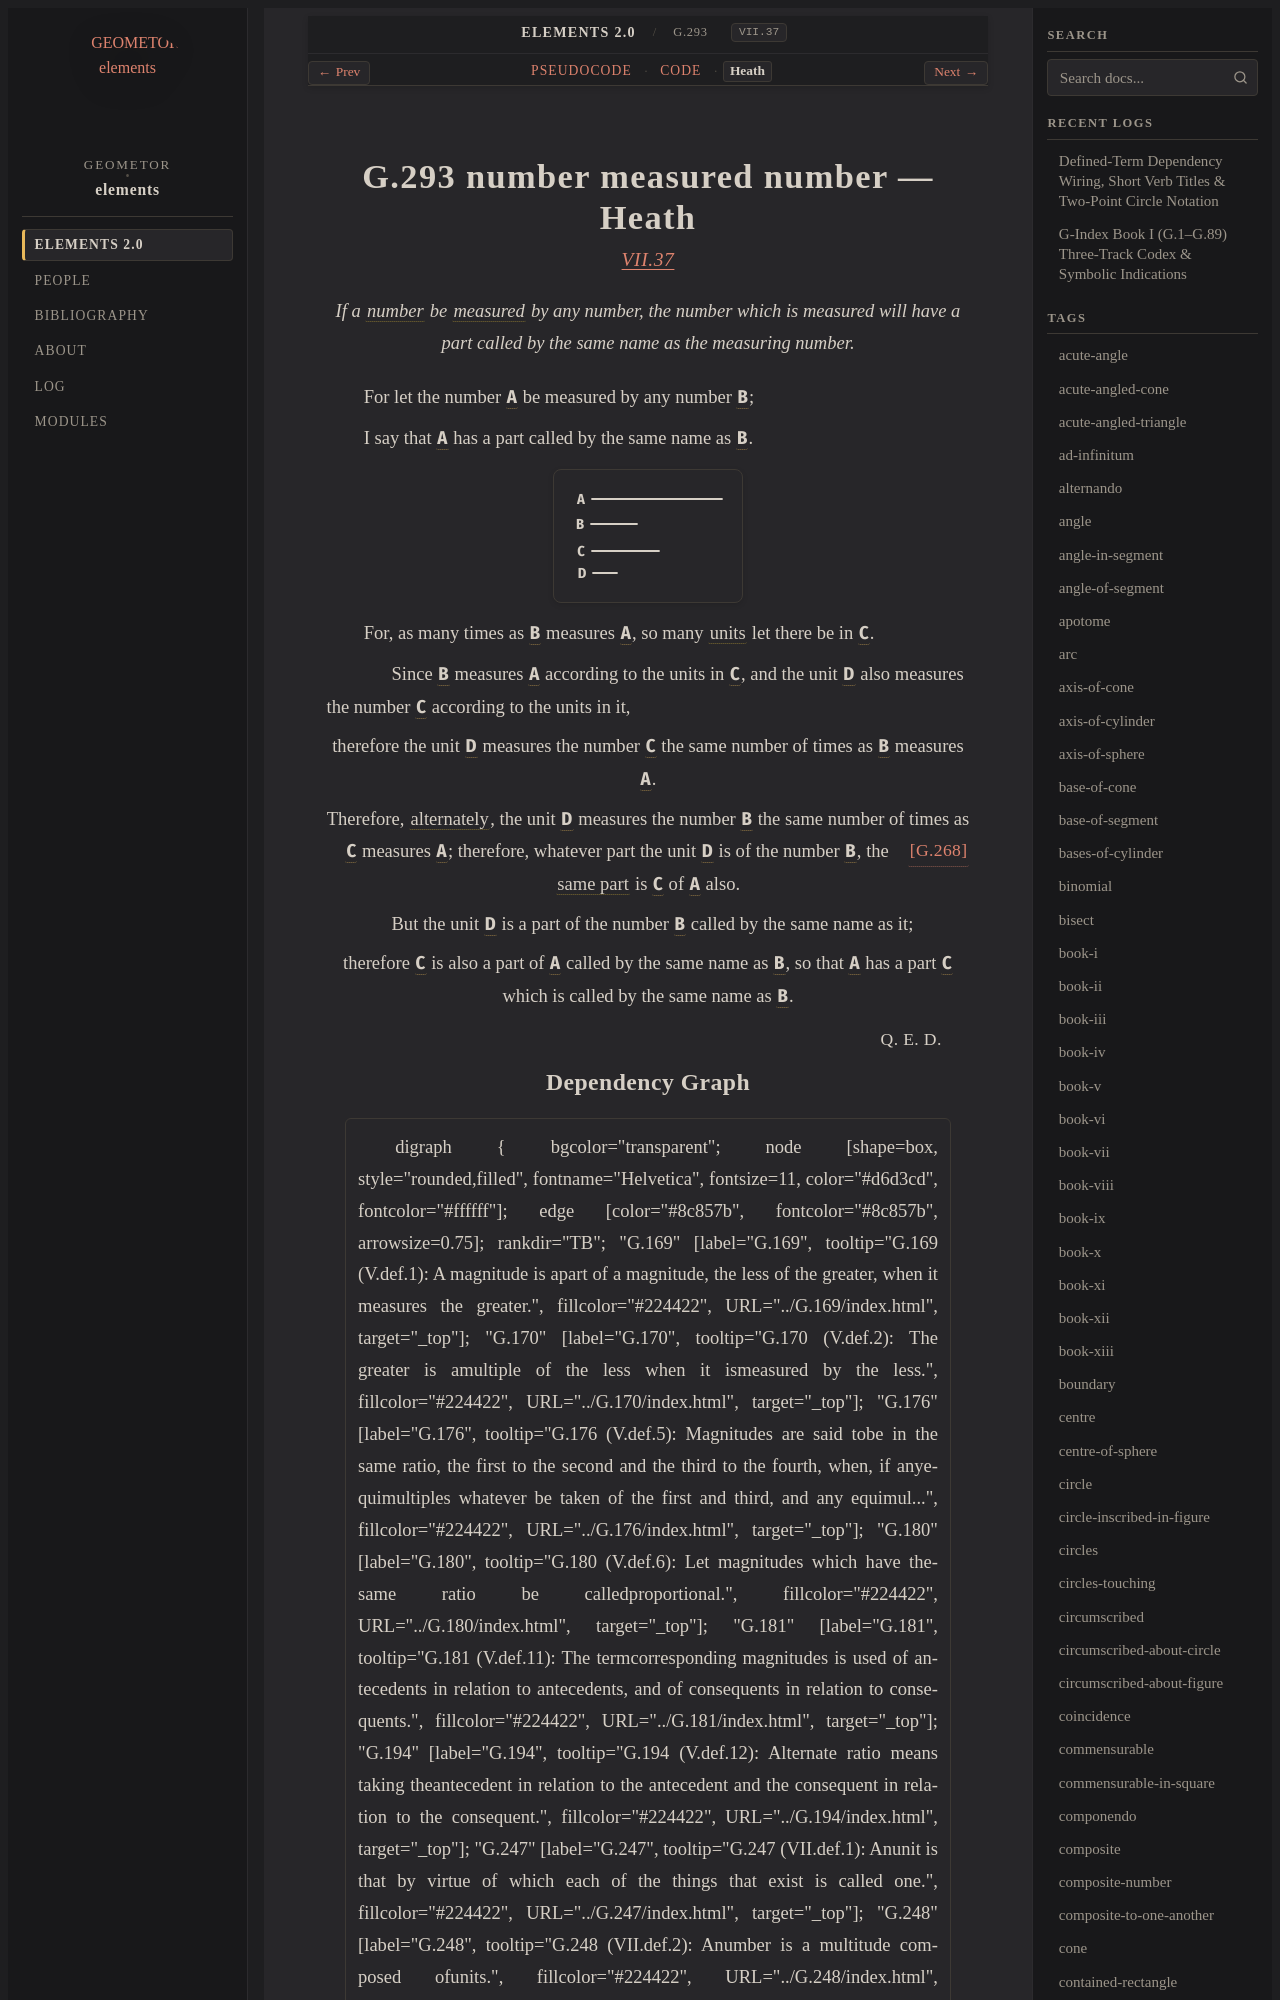

repository: geometor/elements · page: elements2/G.293/heath.html · generator: sphinx

:canonical_id: G.293
:original_id: VII.37
:title: G.293 number measured number
:volume: II
:book: VII
:type: prop

G.293 number measured number — Heath
====================================

.. rubric:: `VII.37 <https://geometor.github.io/euclid/heath/volume_II/book_vii/propositions/37/>`_

.. enunciation::

   If a :term:`number <G.248>` be :term:`measured <G.253>` by any number, the number which is measured will have a part called by the same name as the measuring number.

For let the number :g:`A <g1:A>` be measured by any number :g:`B <g1:B>`;

I say that :g:`A <g1:A>` has a part called by the same name as :g:`B <g1:B>`.

.. picture:: g1.svg
   :alt: Proposition 37

For, as many times as :g:`B <g1:B>` measures :g:`A <g1:A>`, so many :term:`units <G.247>` let there be in :g:`C <g1:C>`.

.. subclause::

   Since :g:`B <g1:B>` measures :g:`A <g1:A>` according to the units in :g:`C <g1:C>`, and the unit :g:`D <g1:D>` also measures the number :g:`C <g1:C>` according to the units in it,

.. assertion::

   therefore the unit :g:`D <g1:D>` measures the number :g:`C <g1:C>` the same number of times as :g:`B <g1:B>` measures :g:`A <g1:A>`.

.. assertion::

   Therefore, :term:`alternately <G.194>`, the unit :g:`D <g1:D>` measures the number :g:`B <g1:B>` the same number of times as :g:`C <g1:C>` measures :g:`A <g1:A>`; :just:`[G.268] <G.268>` therefore, whatever part the unit :g:`D <g1:D>` is of the number :g:`B <g1:B>`, the :term:`same part <G.253>` is :g:`C <g1:C>` of :g:`A <g1:A>` also.

.. subclause::

   But the unit :g:`D <g1:D>` is a part of the number :g:`B <g1:B>` called by the same name as it;

.. assertion::
